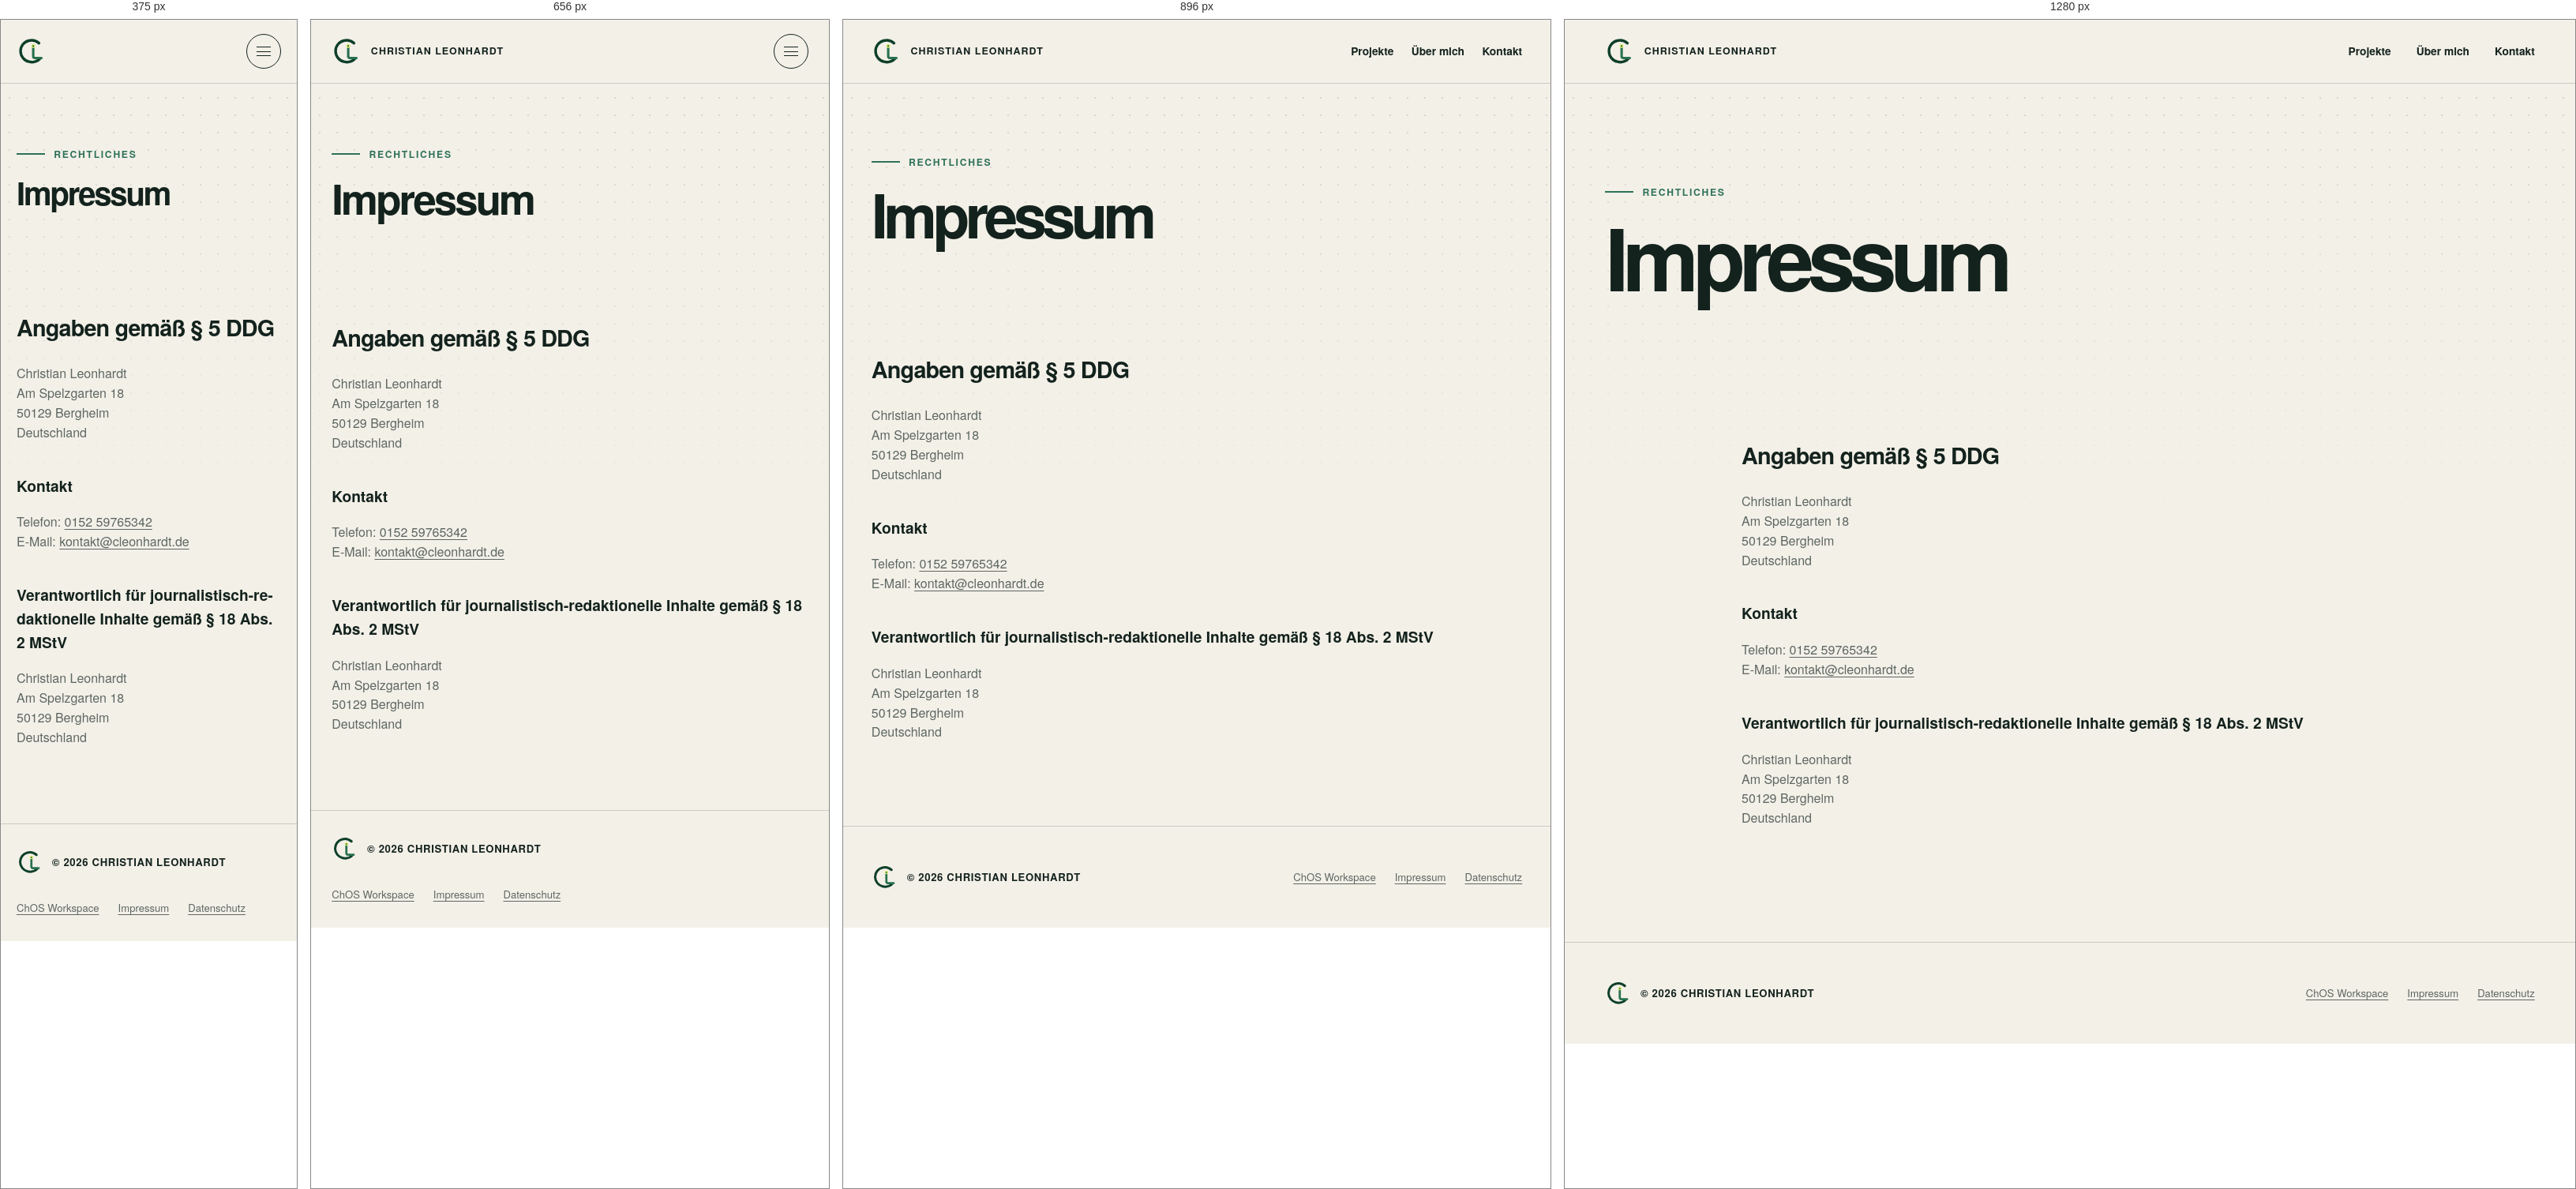
Rendered at 375 px, 656 px, 896 px and 1280 px, left to right.

<!-- file: index.html -->
<!DOCTYPE html>
<html lang="de">
  <head>
    <meta charset="UTF-8"><meta name="viewport" content="width=device-width, initial-scale=1.0"><meta name="theme-color" content="#f3f0e8"><meta name="robots" content="noindex, follow"><link rel="canonical" href="https://cleonhardt.de/impressum"><link rel="icon" href="/assets/signet.svg" type="image/svg+xml"><link rel="stylesheet" href="/assets/site.css?v=leadership-cases"><script src="/assets/site.js" defer></script><title>Impressum — Christian Leonhardt</title>
  </head>
  <body>
    <a class="skip-link" href="#inhalt">Direkt zum Inhalt</a>
    <header class="site-header"><div class="shell site-header__inner"><a class="brand" href="/" aria-label="Christian Leonhardt – Startseite"><img src="/assets/signet.svg" alt=""><span>Christian Leonhardt</span></a><button class="nav-toggle" type="button" aria-expanded="false" aria-controls="hauptnavigation" aria-label="Menü öffnen" data-nav-toggle><span></span></button><nav class="site-nav" id="hauptnavigation" aria-label="Hauptnavigation" data-nav><a href="/projekte">Projekte</a><a href="/ueber-mich">Über mich</a><a href="/kontakt">Kontakt</a></nav></div></header>
    <main id="inhalt">
      <header class="page-hero"><div class="shell"><p class="eyebrow">Rechtliches</p><h1>Impressum</h1></div></header>
      <article class="shell legal">
        <h2>Angaben gemäß § 5 DDG</h2><p>Christian Leonhardt<br>Am Spelzgarten 18<br>50129 Bergheim<br>Deutschland</p>
        <h3>Kontakt</h3><p>Telefon: <a href="tel:+4915259765342">0152 59765342</a><br>E-Mail: <a href="mailto:kontakt@cleonhardt.de">kontakt@cleonhardt.de</a></p>
        <h3>Verantwortlich für journalistisch-redaktionelle Inhalte gemäß § 18 Abs. 2 MStV</h3><p>Christian Leonhardt<br>Am Spelzgarten 18<br>50129 Bergheim<br>Deutschland</p>
      </article>
    </main>
    <footer class="site-footer"><div class="shell site-footer__inner"><div class="site-footer__identity"><img src="/assets/signet.svg" alt=""><span>© 2026 Christian Leonhardt</span></div><nav class="site-footer__nav" aria-label="Fußnavigation"><a href="/workspace/">ChOS Workspace</a><a href="/impressum" aria-current="page">Impressum</a><a href="/datenschutz">Datenschutz</a></nav></div></footer>
  </body>
</html>


/* @media block from site.css */
@media (max-width: 64rem) {
  .proof-strip__grid { grid-template-columns: repeat(2, minmax(0, 1fr)); }
  .hero__grid, .section-heading, .profile, .contact-card { grid-template-columns: minmax(0, 1fr); }
  .hero__panel { width: min(100%, 32rem); min-height: 24rem; }
  .project-row { grid-template-columns: 3rem minmax(0, 1fr); }
  .project-row__detail { grid-column: 2; }
  .profile__image { min-height: 30rem; max-height: 50rem; }
}

/* @media block from site.css */
@media (max-width: 48rem) {
  .career-path li { grid-template-columns: minmax(0, 1fr); }
  .project-case-grid { grid-template-columns: minmax(0, 1fr); }
  .hero { min-height: auto; padding-block: 3.5rem 4rem; }
  .hero h1, .page-hero h1 { max-width: 100%; letter-spacing: -0.055em; line-height: 1.02; }
  .page-hero h1 { font-size: clamp(2.5rem, calc(1rem + 5.6vw), 4.8rem); }
  .hero .eyebrow { max-width: 32rem; font-size: 0.65rem; letter-spacing: 0.1em; }
  .hero__intro { margin-top: 1.5rem; font-size: 1.05rem; line-height: 1.65; }
  .hero__panel { transform: none; }
  .nav-toggle { display: block; }
  .site-nav {
    position: absolute;
    top: 5rem;
    right: 0;
    left: 0;
    display: none;
    align-items: stretch;
    flex-direction: column;
    gap: 0;
    border-bottom: 1px solid var(--line);
    padding: 1rem var(--gutter) 1.5rem;
    background: var(--paper);
  }
  .site-nav.is-open { display: flex; }
  .site-nav a { padding: 0.9rem 0; }
  .site-nav .workspace-link { justify-content: center; margin-top: 0.5rem; }
  .project-grid, .principles, .profile__facts { grid-template-columns: 1fr; }
  .project-card { min-height: 24rem; }
  .principle { border-bottom: 1px solid var(--line); padding-right: 0; }
  .principle:not(:last-child) { border-right: 0; margin-right: 0; }
  .principle h3 { margin-top: 2rem; }
  .site-footer__inner { align-items: flex-start; flex-direction: column; padding-block: 2rem; }
}

/* @media block from site.css */
@media (max-width: 34rem) {
  .proof-strip__grid { grid-template-columns: minmax(0, 1fr); }
  .brand span { display: none; }
  .hero__actions, .actions { align-items: stretch; flex-direction: column; }
  .button { width: 100%; }
  .project-row { grid-template-columns: 1fr; }
  .project-row__detail { grid-column: auto; }
  .project-case-grid { grid-column: auto; }
  .project-row__tech-list > div { grid-template-columns: 1fr; gap: 0.25rem; }
}